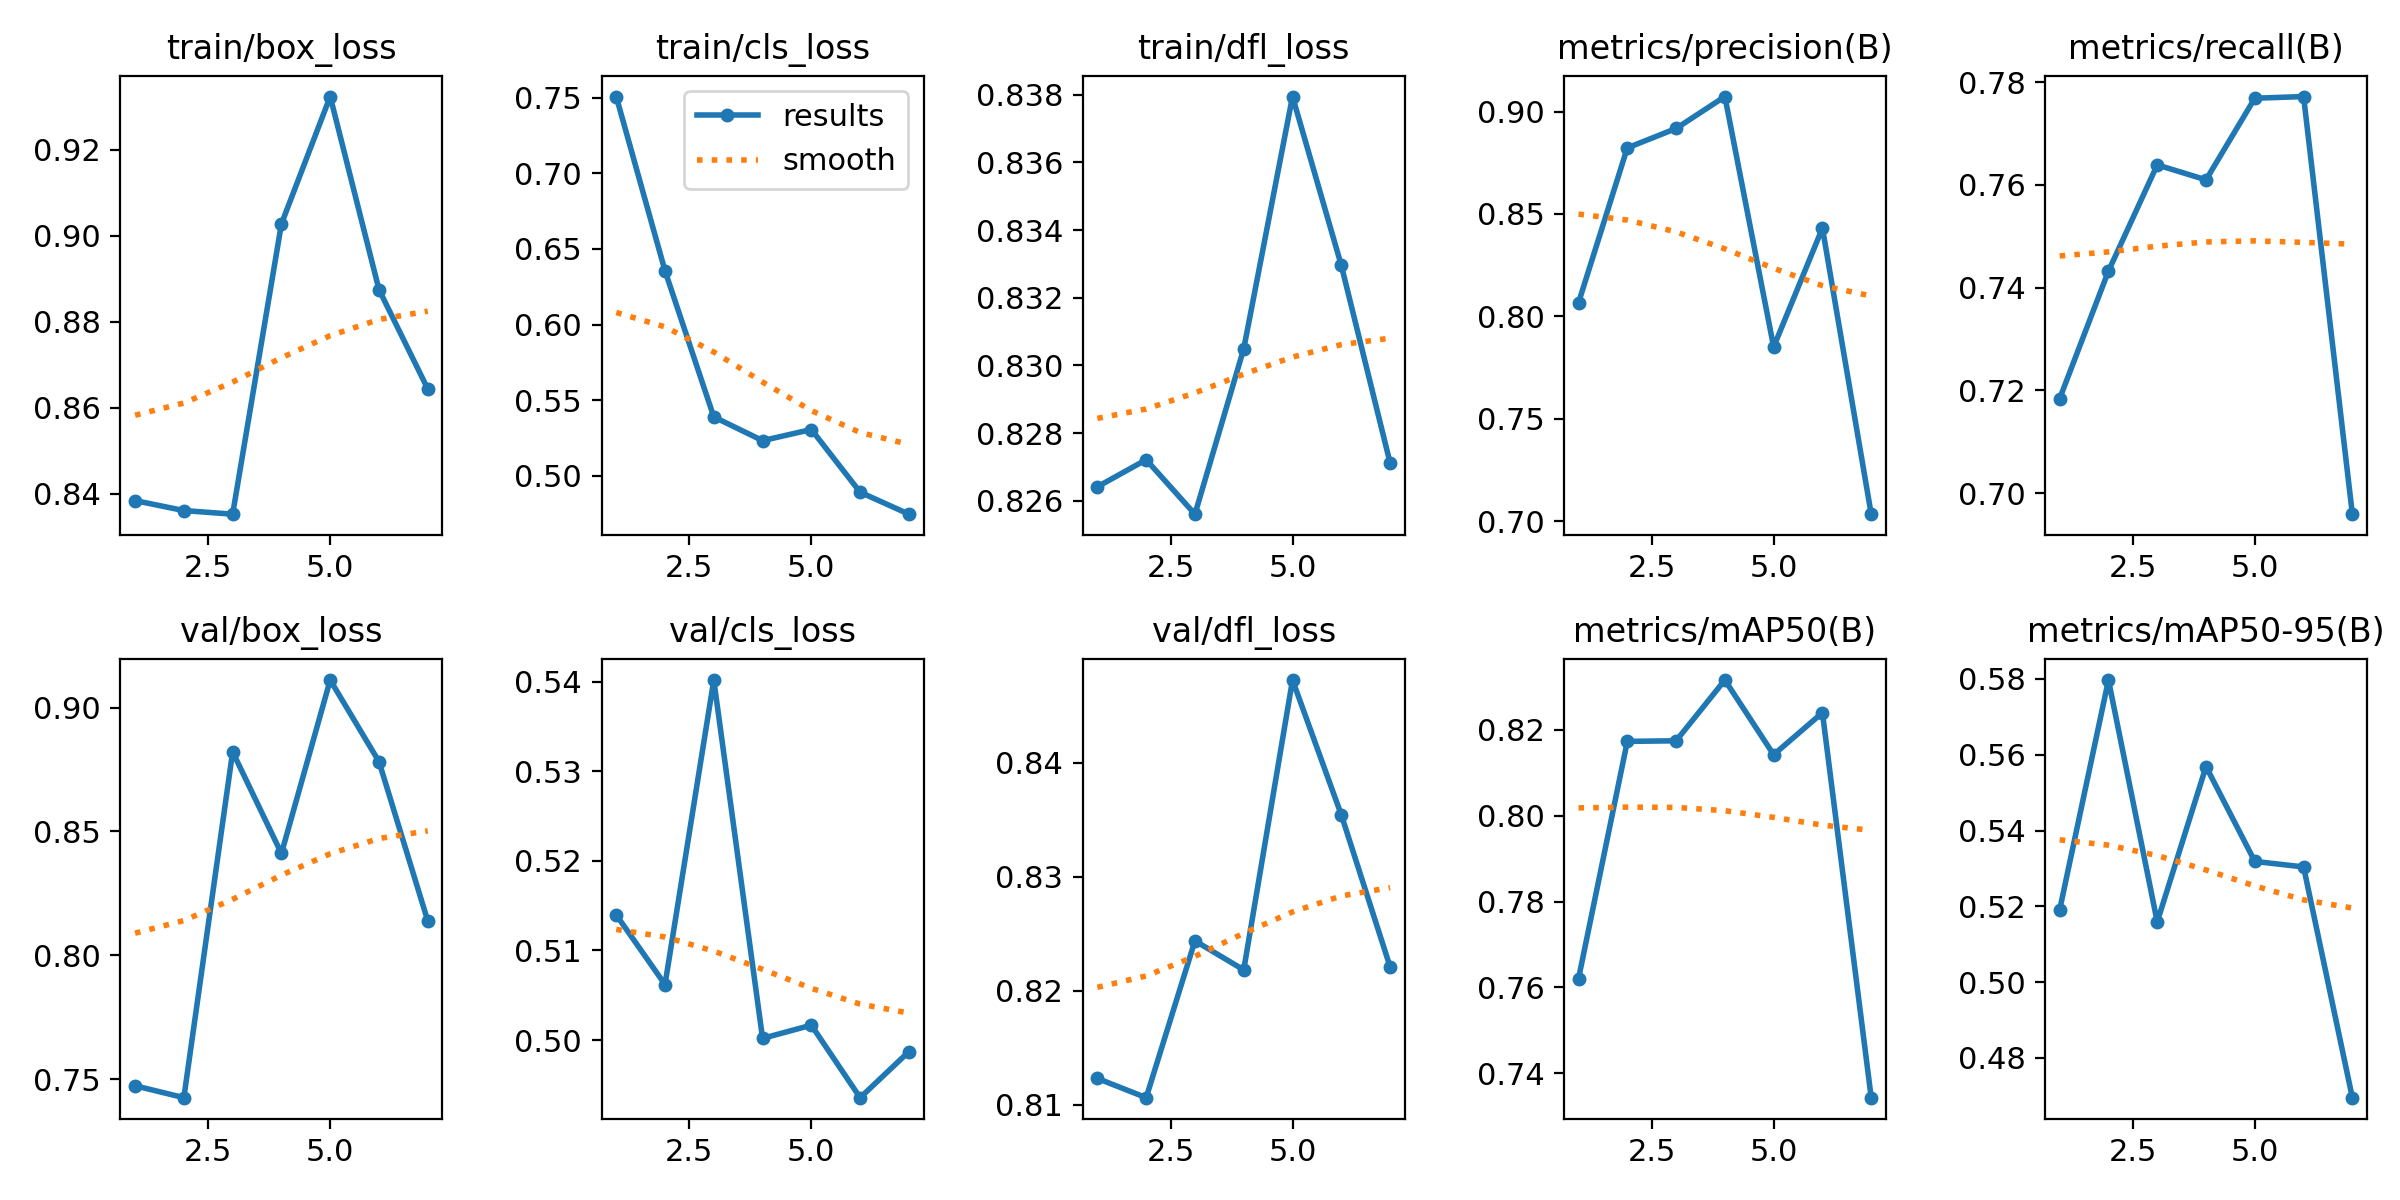

Values plotted in this chart, from the file beside it:
epoch, train/box_loss, train/cls_loss, train/dfl_loss, metrics/precision(B), metrics/recall(B), metrics/mAP50(B), metrics/mAP50-95(B), val/box_loss, val/cls_loss, val/dfl_loss, lr/pg0, lr/pg1, lr/pg2
1, 0.8384, 0.7506, 0.8264, 0.8067, 0.7184, 0.7621, 0.5191, 0.7473, 0.514, 0.8123, 0.0004146, 0.0004146, 0.0004146
2, 0.836, 0.6355, 0.8272, 0.8823, 0.7432, 0.8173, 0.5797, 0.7425, 0.5062, 0.8106, 0.0008231, 0.0008231, 0.0008231
3, 0.8352, 0.539, 0.8256, 0.8917, 0.7639, 0.8175, 0.5159, 0.8821, 0.5402, 0.8244, 0.001223, 0.001223, 0.001223
4, 0.9028, 0.5233, 0.8305, 0.9073, 0.761, 0.8316, 0.5569, 0.8411, 0.5002, 0.8218, 0.001213, 0.001213, 0.001213
5, 0.9324, 0.5306, 0.8379, 0.7851, 0.7769, 0.8142, 0.5319, 0.9111, 0.5017, 0.8473, 0.001213, 0.001213, 0.001213
6, 0.8875, 0.4892, 0.833, 0.8431, 0.7772, 0.824, 0.5304, 0.8782, 0.4936, 0.8355, 0.0012, 0.0012, 0.0012
7, 0.8643, 0.4747, 0.8271, 0.7035, 0.6959, 0.7343, 0.4695, 0.8139, 0.4987, 0.8221, 0.001188, 0.001188, 0.001188
